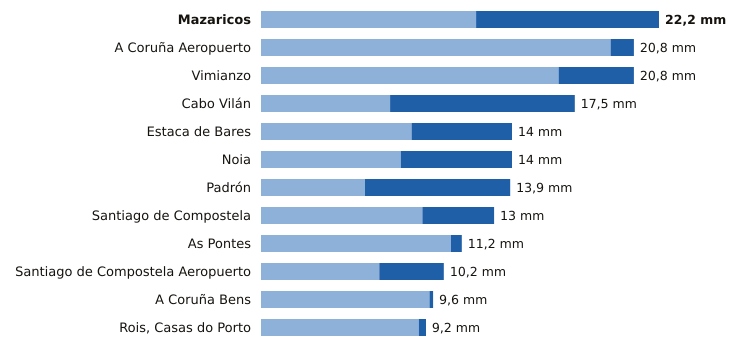

Data behind this chart, as committed beside it:
estacion, provincia, indicativo, mm_6_dias_anteriores, mm_hoy, mm_7_dias, horas_de_hoy
Mazaricos, A Coruña, 1406X, 12.0, 10.2, 22.2, 20
A Coruña Aeropuerto, A Coruña, 1387E, 19.5, 1.3, 20.8, 23
Vimianzo, A Coruña, 1399, 16.6, 4.2, 20.8, 21
Cabo Vilán, A Coruña, 1393, 7.2, 10.3, 17.5, 23
Estaca de Bares, A Coruña, 1351, 8.4, 5.6, 14.0, 23
Noia, A Coruña, 1435C, 7.8, 6.2, 14.0, 22
Padrón, A Coruña, 1473A, 5.8, 8.1, 13.9, 23
Santiago de Compostela, A Coruña, 1475X, 9.0, 4.0, 13.0, 23
As Pontes, A Coruña, 1363X, 10.6, 0.6, 11.2, 19
Santiago de Compostela Aeropuerto, A Coruña, 1428, 6.6, 3.6, 10.2, 23
A Coruña Bens, A Coruña, 1387D, 9.4, 0.2, 9.6, 23
Rois, Casas do Porto, A Coruña, 1476R, 8.8, 0.4, 9.2, 19
